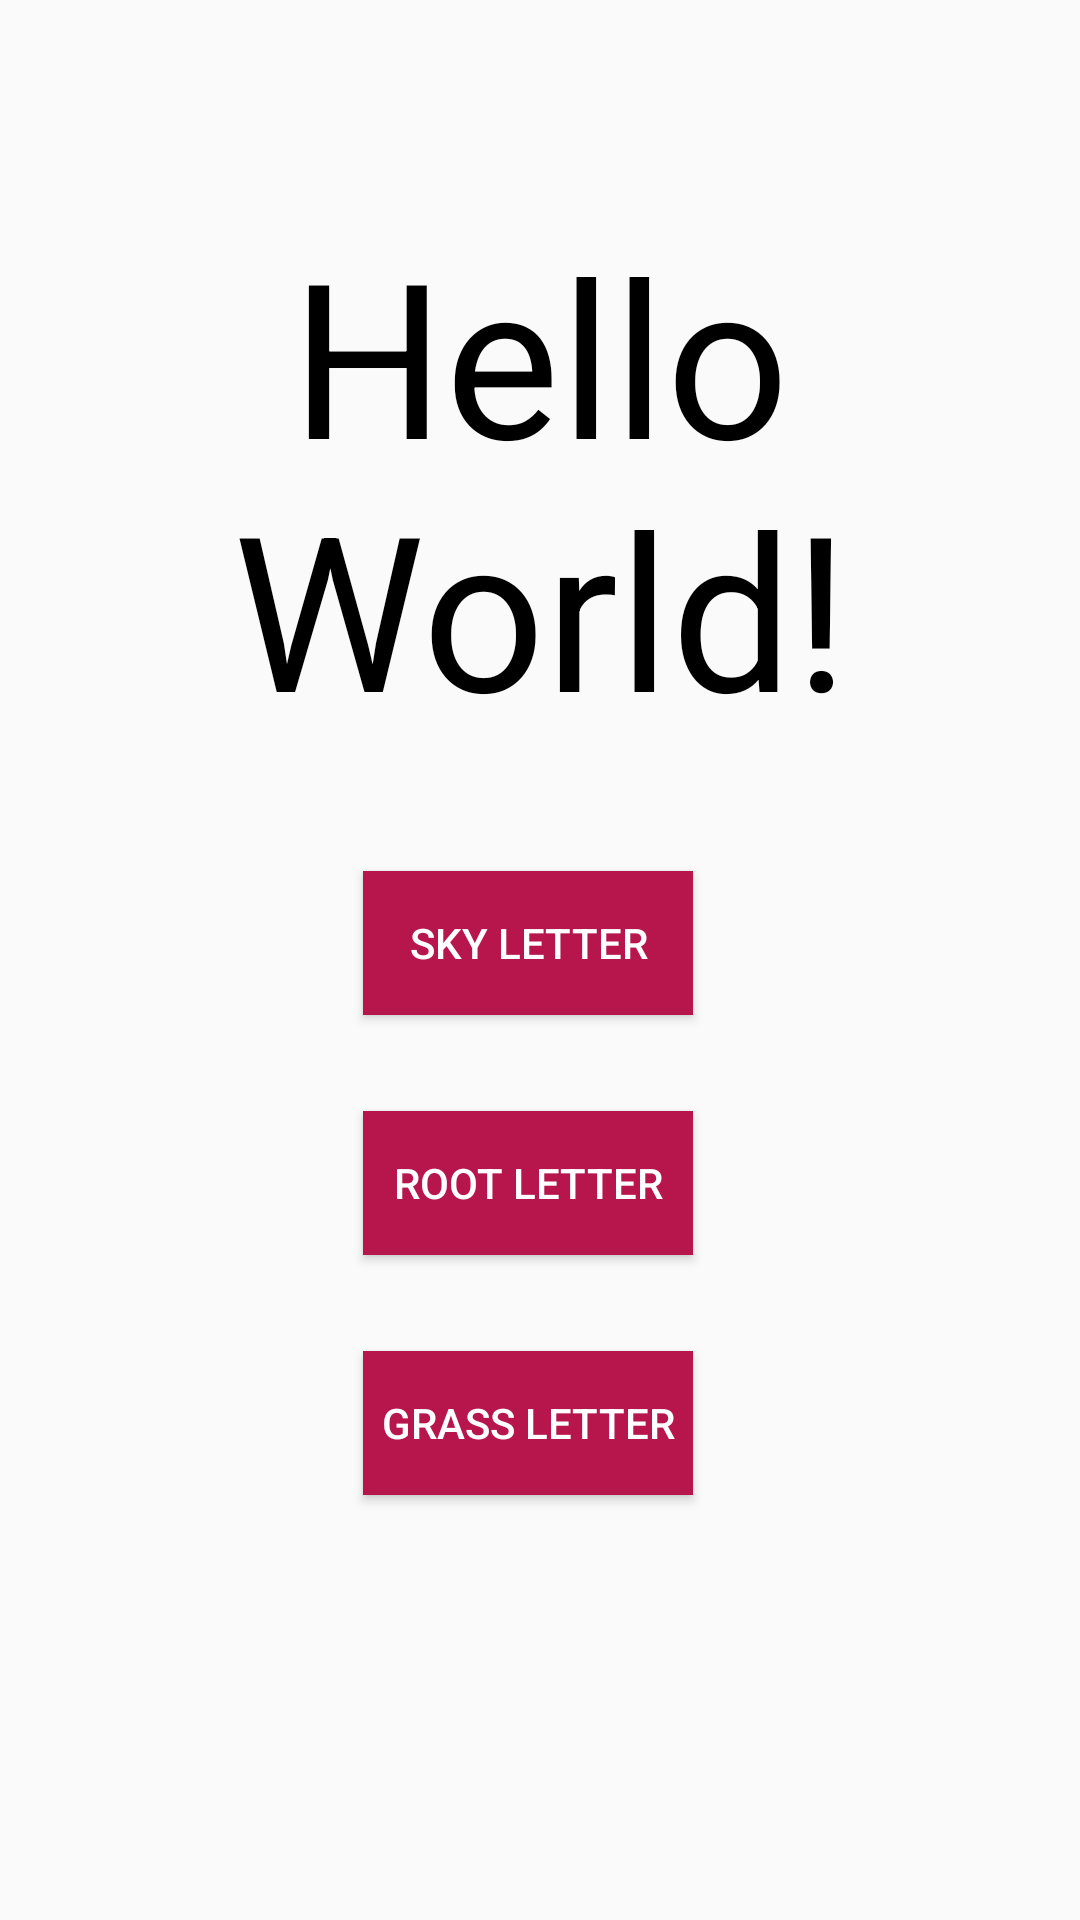

This screen was rendered from an Android layout file. Write that file and the resources it references.
<!-- AndroidManifest.xml: application theme Theme.QuizGame -->
<!-- res/layout/quizfragment.xml -->
<?xml version="1.0" encoding="utf-8"?>
<androidx.constraintlayout.widget.ConstraintLayout xmlns:android="http://schemas.android.com/apk/res/android"
    xmlns:app="http://schemas.android.com/apk/res-auto"
    xmlns:tools="http://schemas.android.com/tools"
    android:layout_width="match_parent"
    android:layout_height="match_parent"
    tools:context=".quizfragment">

    <TextView
        android:id="@+id/letter_text_view"
        android:layout_width="wrap_content"
        android:layout_height="wrap_content"
        android:layout_marginTop="70dp"
        android:gravity="center"
        android:text="Hello World!"
        android:textColor="@color/black"
        android:textSize="72sp"
        app:layout_constraintEnd_toEndOf="parent"
        app:layout_constraintStart_toStartOf="parent"
        app:layout_constraintTop_toTopOf="parent" />

    <Button
        android:id="@+id/sky_button"
        android:layout_width="110dp"
        android:layout_height="wrap_content"
        android:layout_marginTop="40dp"
        android:layout_marginEnd="8dp"
        android:text="Sky Letter"
        android:background="#B6164C"
        android:textColor="@color/white"
        app:layout_constraintEnd_toEndOf="parent"
        app:layout_constraintStart_toStartOf="parent"
        app:layout_constraintTop_toBottomOf="@id/letter_text_view"
        android:layout_marginRight="8dp" />

    <Button
        android:id="@+id/root_button"
        android:layout_width="110dp"
        android:layout_height="wrap_content"
        android:layout_marginTop="32dp"
        android:text="Root Letter"
        android:background="#B6164C"
        android:textColor="@color/white"
        app:layout_constraintEnd_toEndOf="@+id/sky_button"
        app:layout_constraintStart_toStartOf="@+id/sky_button"
        app:layout_constraintTop_toBottomOf="@+id/sky_button" />

    <Button
        android:id="@+id/grass_button"
        android:layout_width="110dp"
        android:layout_height="wrap_content"
        android:layout_marginTop="32dp"
        android:text="Grass Letter"
        android:background="#B6164C"
        android:textColor="@color/white"
        app:layout_constraintEnd_toEndOf="@+id/root_button"
        app:layout_constraintStart_toStartOf="@+id/root_button"
        app:layout_constraintTop_toBottomOf="@+id/root_button" />

    <TextView
        android:id="@+id/answer_text_view"
        android:layout_width="wrap_content"
        android:layout_height="wrap_content"
        android:layout_marginTop="40dp"
        android:gravity="center"
        android:textSize="36sp"
        android:textColor="@color/black"
        app:layout_constraintEnd_toEndOf="@+id/grass_button"
        app:layout_constraintStart_toStartOf="@+id/grass_button"
        app:layout_constraintTop_toBottomOf="@+id/grass_button" />




</androidx.constraintlayout.widget.ConstraintLayout>
<!-- resources referenced by this layout -->
<resources>
  <style name="Theme.QuizGame" parent="Theme.AppCompat.DayNight.NoActionBar">
          
          <item name="colorPrimary">@color/purple_500</item>
          <item name="colorPrimaryVariant">@color/purple_700</item>
          <item name="colorOnPrimary">@color/white</item>
          
          <item name="colorSecondary">@color/teal_200</item>
          <item name="colorSecondaryVariant">@color/teal_700</item>
          <item name="colorOnSecondary">@color/black</item>
          
          <item name="android:statusBarColor" tools:targetApi="21">?attr/colorPrimaryVariant</item>
          
      </style>
  <!-- not gathered from this repository: default colours our renderer supplied (Android Studio template values) -->
  <color name="purple_500">#FF6200EE</color>
  <color name="purple_700">#FF3700B3</color>
  <color name="teal_200">#FF03DAC5</color>
  <color name="teal_700">#FF018786</color>
  <color name="black">#FF000000</color>
  <color name="white">#FFFFFFFF</color>
</resources>
